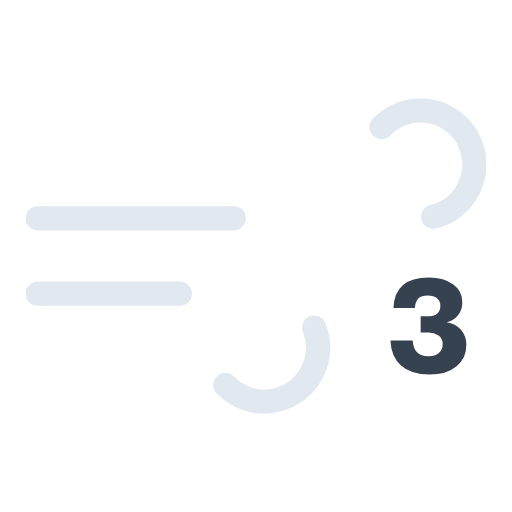
t = 0.00 s
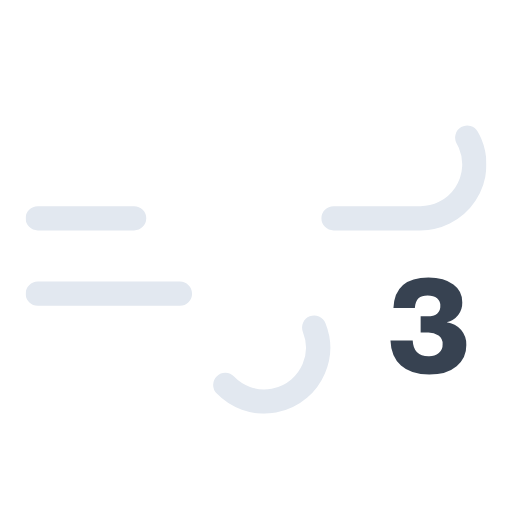
t = 1.50 s
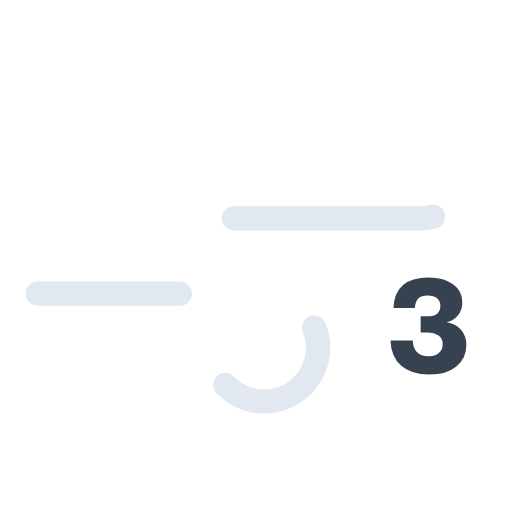
t = 3.00 s
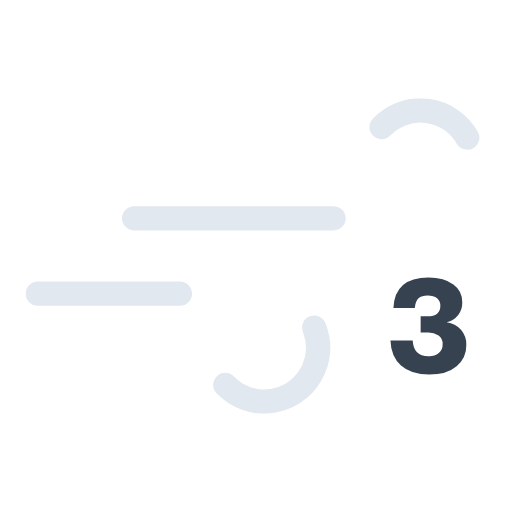
t = 4.50 s

The animated SVG that drew these frames (rendered in a browser with its animation timeline set to each time). Animation: 2 SMIL elements (animate=2); one cycle of 6.00 s, repeats indefinitely.

<svg xmlns="http://www.w3.org/2000/svg" xmlns:xlink="http://www.w3.org/1999/xlink" viewBox="66 66 380 380"><defs><symbol id="a" viewBox="0 0 342 234"><path fill="none" stroke="#e2e8f0" stroke-dasharray="148" stroke-linecap="round" stroke-miterlimit="10" stroke-width="18" d="M264.2 21.3A40 40 0 11293 89H9"><animate attributeName="stroke-dashoffset" dur="6s" repeatCount="indefinite" values="0; 2072"/></path><path fill="none" stroke="#e2e8f0" stroke-dasharray="110" stroke-linecap="round" stroke-miterlimit="10" stroke-width="18" d="M148.2 212.7A40 40 0 10177 145H9"><animate attributeName="stroke-dashoffset" dur="6s" repeatCount="indefinite" values="0; 880"/></path></symbol></defs><use xlink:href="#a" width="342" height="234" transform="translate(85 139)"/><path fill="#374251" d="M397.5 305.2a17.8 17.8 0 0110.8 5.7 16.4 16.4 0 013.8 11.2 20 20 0 01-7.2 15.7q-7.3 6.2-20.3 6.2-13.6 0-21-6.7t-7.8-18.6h16.5q.6 11.7 11.7 11.7a11.6 11.6 0 007.7-2.4 8.1 8.1 0 002.8-6.5 7.5 7.5 0 00-3-6.5 14 14 0 00-8.4-2.2h-4.9v-12h5.2c3 0 5.3-.6 7-2a7 7 0 002.4-5.7 7.2 7.2 0 00-2.4-5.8c-1.7-1.4-4-2-7-2s-5.2.7-6.8 2.1-2.4 3.9-2.7 7.2H358q1-22.6 26-22.6 11.8 0 18.5 5.2a16.1 16.1 0 016.6 13.3 14.9 14.9 0 01-3 9.3 15.2 15.2 0 01-8.6 5.4Z"/></svg>
